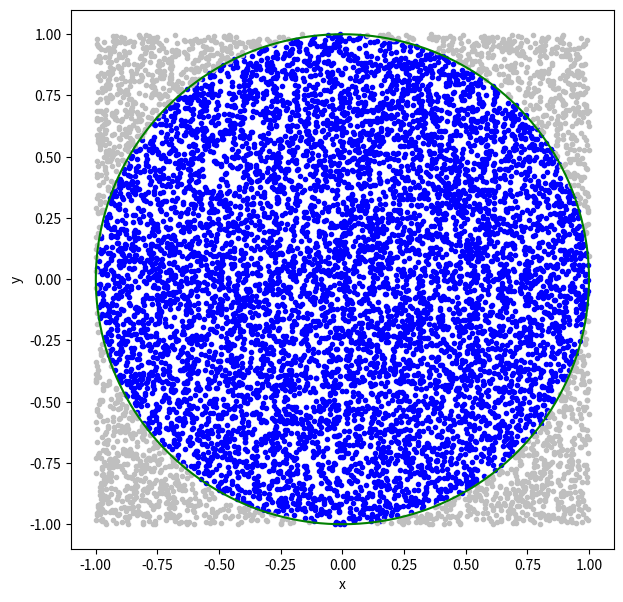

Generate this figure with matplotlib:
%matplotlib inline
import matplotlib.pyplot as plt
import numpy as np

n = 10000 #number of samples for the integration

x = np.random.uniform(-1,1,n)
y = np.random.uniform(-1,1,n)

ir = np.where((x**2 + y**2)<1.0 )[0]
ur = np.where((x**2 + y**2)>=1.0 )[0]

fig = plt.figure(figsize=(7,7))
plt.xlim([-1.1,1.1])
plt.ylim([-1.1,1.1])
plt.plot(x[ir],y[ir],'.',color="blue")
plt.plot(x[ur],y[ur],'.',color="0.75")
theta = np.linspace(0,2*np.pi,1000)
xc = np.cos(theta)
yc = np.sin(theta)
plt.plot(xc,yc,color="green")

plt.xlabel('x')
plt.ylabel('y')
plt.show()

pi_approx = 4.0*len(ir)/float(n)

error_pi = (pi_approx-np.pi)/np.pi

print("Number of samples = ",n)
print("Approximate pi = ",pi_approx)
print("Error in approx = ",error_pi)

